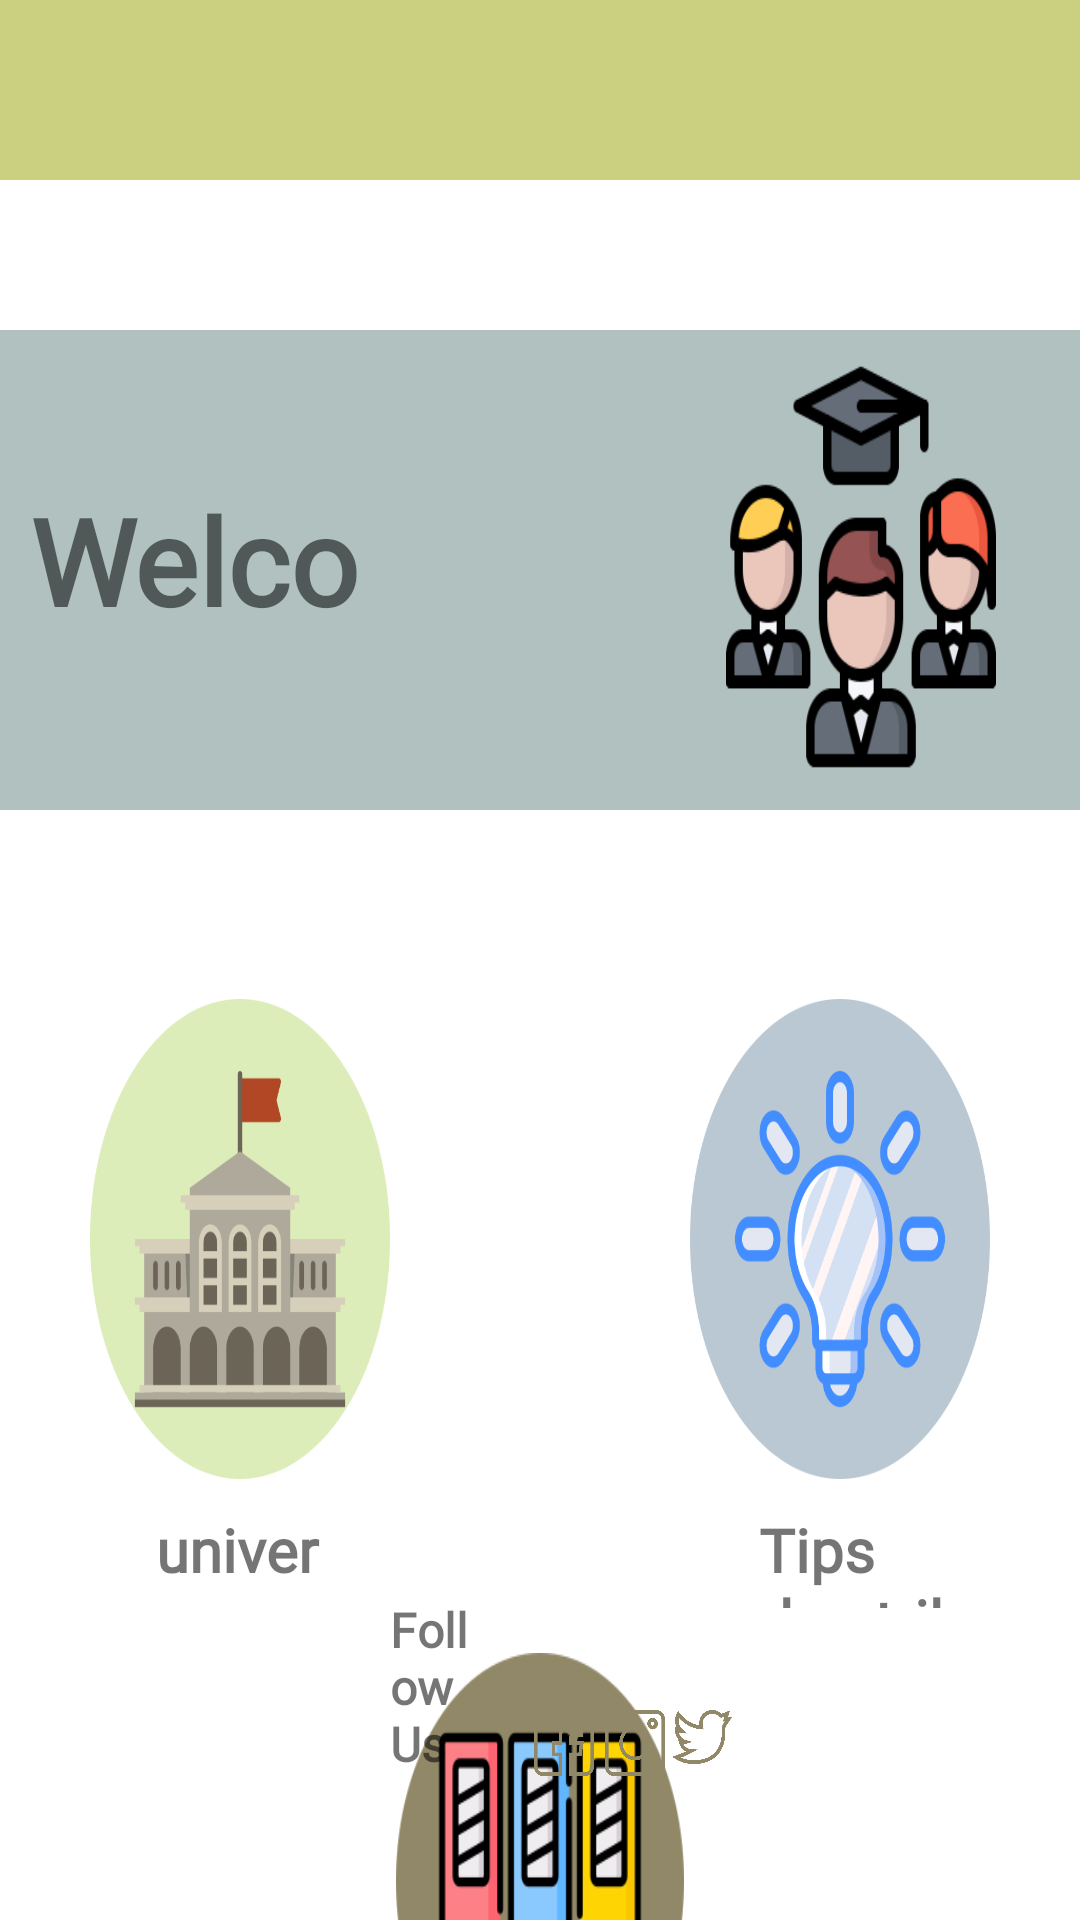

The Android layout XML behind this screen, and the referenced resources:
<!-- AndroidManifest.xml: application theme Theme.Ecounseling -->
<!-- res/layout/activity_menuutama_admin.xml -->
<?xml version="1.0" encoding="utf-8"?>
<androidx.constraintlayout.widget.ConstraintLayout xmlns:android="http://schemas.android.com/apk/res/android"
    xmlns:app="http://schemas.android.com/apk/res-auto"
    xmlns:tools="http://schemas.android.com/tools"
    android:layout_width="match_parent"
    android:layout_height="match_parent"
    android:background="@color/white"
    tools:context=".menuutama_admin">

    <RelativeLayout
        android:id="@+id/relativeLayout5"
        android:layout_width="match_parent"
        android:layout_height="60dp"
        android:background="@color/greencolor"
        app:layout_constraintBottom_toBottomOf="parent"
        app:layout_constraintEnd_toEndOf="parent"
        app:layout_constraintHorizontal_bias="0.0"
        app:layout_constraintStart_toStartOf="parent"
        app:layout_constraintTop_toTopOf="parent"
        app:layout_constraintVertical_bias="0.0">

        <ImageButton
            android:id="@+id/btnlogoutadmin"
            android:layout_width="match_parent"
            android:layout_height="50dp"
            android:layout_alignParentStart="true"
            android:layout_alignParentTop="true"
            android:layout_alignParentEnd="true"
            android:layout_alignParentBottom="true"
            android:layout_marginStart="5dp"
            android:layout_marginTop="6dp"
            android:layout_marginEnd="355dp"
            android:layout_marginBottom="5dp"
            android:background="@drawable/logout" />

        <ImageView
            android:layout_width="match_parent"
            android:layout_height="50dp"
            android:layout_marginStart="350dp"
            android:layout_marginTop="5dp"
            android:layout_marginEnd="10dp"
            android:layout_marginBottom="7dp"
            android:background="@drawable/communication" />
    </RelativeLayout>

    <RelativeLayout
        android:id="@+id/relativeLayout6"
        android:layout_width="match_parent"
        android:layout_height="160dp"
        android:layout_marginTop="50dp"
        android:background="@color/biru"
        app:layout_constraintEnd_toEndOf="parent"
        app:layout_constraintStart_toStartOf="parent"
        app:layout_constraintTop_toBottomOf="@+id/relativeLayout5">

        <ImageView
            android:layout_width="match_parent"
            android:layout_height="140dp"
            android:layout_alignParentStart="true"
            android:layout_alignParentTop="true"
            android:layout_alignParentEnd="true"
            android:layout_alignParentBottom="true"
            android:layout_marginStart="242dp"
            android:layout_marginTop="9dp"
            android:layout_marginEnd="28dp"
            android:layout_marginBottom="11dp"
            android:background="@drawable/icon_menuutama3" />

        <TextView
            android:layout_width="200dp"
            android:layout_height="wrap_content"
            android:layout_alignParentStart="true"
            android:layout_alignParentTop="true"
            android:layout_alignParentEnd="true"
            android:layout_alignParentBottom="true"
            android:layout_marginStart="10dp"
            android:layout_marginTop="50dp"
            android:layout_marginEnd="210dp"
            android:layout_marginBottom="57dp"
            android:background="#00FFFFFF"
            android:fontFamily="@font/alegreya_sc"
            android:text="Welcome!!"
            android:textSize="40sp"
            android:textStyle="bold" />
    </RelativeLayout>

    <RelativeLayout
        android:layout_width="match_parent"
        android:layout_height="450dp"
        android:layout_marginTop="28dp"
        android:background="@color/white"
        app:layout_constraintEnd_toEndOf="parent"
        app:layout_constraintTop_toBottomOf="@+id/relativeLayout6" >

        <ImageButton
            android:id="@+id/btnpilihkampusadmin"
            android:layout_width="match_parent"
            android:layout_height="150dp"
            android:layout_alignParentStart="true"
            android:layout_alignParentTop="true"
            android:layout_alignParentBottom="true"
            android:layout_marginStart="30dp"
            android:layout_marginTop="35dp"
            android:layout_marginEnd="230dp"
            android:layout_marginBottom="255dp"
            android:background="@drawable/university"
            tools:ignore="SpeakableTextPresentCheck,ImageContrastCheck" />

        <TextView
            android:layout_width="100dp"
            android:layout_height="wrap_content"
            android:layout_alignParentStart="true"
            android:layout_alignParentTop="true"
            android:layout_alignParentEnd="true"
            android:layout_alignParentBottom="true"
            android:layout_marginStart="52dp"
            android:layout_marginTop="205dp"
            android:layout_marginEnd="252dp"
            android:layout_marginBottom="220dp"
            android:fontFamily="@font/alegreya_sc"
            android:text="universitas"
            android:textSize="20dp"
            android:textStyle="bold" />

        <ImageButton
            android:id="@+id/btntipsdantrikadmin"
            android:layout_width="match_parent"
            android:layout_height="150dp"
            android:layout_alignParentStart="true"
            android:layout_alignParentTop="true"
            android:layout_alignParentEnd="true"
            android:layout_alignParentBottom="true"
            android:layout_marginStart="230dp"
            android:layout_marginTop="35dp"
            android:layout_marginEnd="30dp"
            android:layout_marginBottom="255dp"
            android:background="@drawable/idea"
            tools:ignore="SpeakableTextPresentCheck,ImageContrastCheck" />

        <TextView
            android:layout_width="100dp"
            android:layout_height="wrap_content"
            android:layout_alignParentStart="true"
            android:layout_alignParentTop="true"
            android:layout_alignParentEnd="true"
            android:layout_alignParentBottom="true"
            android:layout_marginStart="253dp"
            android:layout_marginTop="205dp"
            android:layout_marginEnd="38dp"
            android:layout_marginBottom="212dp"
            android:fontFamily="@font/alegreya_sc"
            android:text="Tips dan trik"
            android:textSize="20sp"
            android:textStyle="bold" />

        <ImageButton
            android:id="@+id/btnkumpulansoaladmin"
            android:layout_width="match_parent"
            android:layout_height="150dp"
            android:layout_alignParentStart="true"
            android:layout_alignParentTop="true"
            android:layout_alignParentEnd="true"
            android:layout_alignParentBottom="true"
            android:layout_marginStart="132dp"
            android:layout_marginTop="253dp"
            android:layout_marginEnd="132dp"
            android:layout_marginBottom="45dp"
            android:background="@drawable/icon_kumpulansoal" />

        <TextView
            android:layout_width="100dp"
            android:layout_height="wrap_content"
            android:layout_alignParentStart="true"
            android:layout_alignParentTop="true"
            android:layout_alignParentEnd="true"
            android:layout_alignParentBottom="true"
            android:layout_marginStart="145dp"
            android:layout_marginTop="414dp"
            android:layout_marginEnd="122dp"
            android:layout_marginBottom="10dp"
            android:fontFamily="@font/alegreya_sc"
            android:text="Kumpulan Soal"
            android:textSize="20sp"
            android:textStyle="bold" />
    </RelativeLayout>

    <TextView
        android:id="@+id/textView"
        android:layout_width="match_parent"
        android:layout_height="wrap_content"
        android:layout_marginStart="130dp"
        android:layout_marginEnd="200dp"
        android:layout_marginBottom="48dp"
        android:fontFamily="@font/alegreya_sc"
        android:text="Follow Us"
        android:textSize="16sp"
        android:textStyle="bold"
        app:layout_constraintBottom_toBottomOf="parent"
        app:layout_constraintEnd_toEndOf="parent"
        app:layout_constraintHorizontal_bias="0.0"
        app:layout_constraintStart_toStartOf="parent"
        app:layout_constraintTop_toBottomOf="@+id/relativeLayout4"
        app:layout_constraintVertical_bias="0.536" />

    <ImageButton
        android:layout_width="20dp"
        android:layout_height="22dp"
        android:layout_marginBottom="48dp"
        android:background="@drawable/instagram"
        app:layout_constraintBottom_toBottomOf="parent"
        app:layout_constraintEnd_toEndOf="parent"
        app:layout_constraintHorizontal_bias="0.593"
        app:layout_constraintStart_toStartOf="parent"
        app:layout_constraintTop_toBottomOf="@+id/relativeLayout4"
        app:layout_constraintVertical_bias="0.512"
        tools:ignore="SpeakableTextPresentCheck,TouchTargetSizeCheck" />

    <ImageButton
        android:layout_width="20dp"
        android:layout_height="22dp"
        android:layout_marginBottom="48dp"
        android:background="@drawable/twiterr"
        app:layout_constraintBottom_toBottomOf="parent"
        app:layout_constraintEnd_toEndOf="parent"
        app:layout_constraintHorizontal_bias="0.659"
        app:layout_constraintStart_toStartOf="parent"
        app:layout_constraintTop_toBottomOf="@+id/relativeLayout4"
        app:layout_constraintVertical_bias="0.528"
        tools:ignore="SpeakableTextPresentCheck,TouchTargetSizeCheck" />

    <ImageButton
        android:layout_width="20dp"
        android:layout_height="22dp"
        android:layout_marginBottom="48dp"
        android:background="@drawable/facebook"
        app:layout_constraintBottom_toBottomOf="parent"
        app:layout_constraintEnd_toEndOf="parent"
        app:layout_constraintHorizontal_bias="0.524"
        app:layout_constraintStart_toStartOf="parent"
        app:layout_constraintTop_toBottomOf="@+id/relativeLayout4"
        app:layout_constraintVertical_bias="0.512"
        tools:ignore="TouchTargetSizeCheck,SpeakableTextPresentCheck" />

</androidx.constraintlayout.widget.ConstraintLayout>
<!-- resources referenced by this layout -->
<resources>
  <color name="biru">#B1C1C0</color>
  <color name="greencolor">#CBD081</color>
  <color name="white">#FFFFFFFF</color>
  <!-- drawable facebook: png bitmap (drawable-v24, 20747 bytes) -->
  <!-- drawable icon_kumpulansoal: png bitmap (drawable, 26704 bytes) -->
  <!-- drawable icon_menuutama3: png bitmap (drawable, 13692 bytes) -->
  <!-- drawable idea: png bitmap (drawable-v24, 60679 bytes) -->
  <!-- drawable instagram: png bitmap (drawable-v24, 41127 bytes) -->
  <!-- drawable logout: png bitmap (drawable, 15081 bytes) -->
  <!-- drawable twiterr: png bitmap (drawable-v24, 53908 bytes) -->
  <!-- drawable university: png bitmap (drawable-v24, 38139 bytes) -->
  <style name="Theme.Ecounseling" parent="Theme.AppCompat.Light.NoActionBar">
          
          <item name="colorPrimary">@color/purple_500</item>
          <item name="colorPrimaryVariant">@color/purple_700</item>
          <item name="colorOnPrimary">@color/white</item>
          
          <item name="colorSecondary">@color/teal_200</item>
          <item name="colorSecondaryVariant">@color/teal_700</item>
          <item name="colorOnSecondary">@color/black</item>
          
          <item name="android:statusBarColor" tools:targetApi="l">?attr/colorPrimaryVariant</item>
          
      </style>
  <color name="purple_500">#FF6200EE</color>
  <color name="purple_700">#FF3700B3</color>
  <color name="teal_200">#FF03DAC5</color>
  <color name="teal_700">#FF018786</color>
  <color name="black">#FF000000</color>
</resources>
